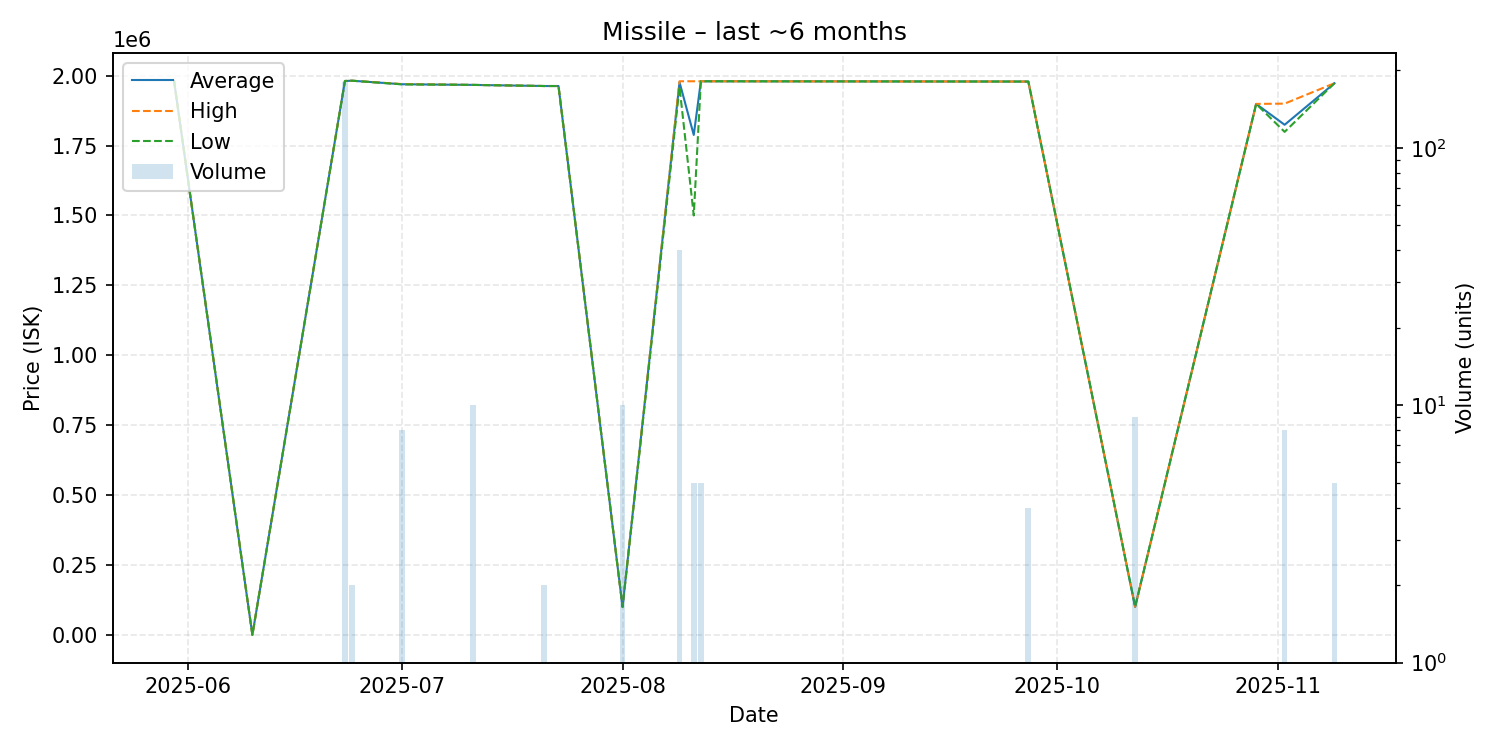

The table this chart was drawn from, first rows:
date, average, highest, lowest, order_count, volume
2025-05-30, 1981000, 1981000, 1981000, 1, 1
2025-06-10, 0.02, 0.02, 0.02, 1, 1
2025-06-23, 1981000, 1981000, 1981000, 1, 180
2025-06-24, 1982000, 1982000, 1982000, 1, 2
2025-07-01, 1969375, 1970000, 1969000, 2, 8
2025-07-11, 1967000, 1967000, 1967000, 1, 10
2025-07-21, 1963000, 1963000, 1963000, 1, 2
2025-07-23, 1963000, 1963000, 1963000, 1, 1
2025-08-01, 100000, 100000, 100000, 1, 10
2025-08-09, 1976625, 1980000, 1960000, 4, 40
2025-08-11, 1788000, 1980000, 1500000, 2, 5
2025-08-12, 1980000, 1980000, 1980000, 1, 5
2025-09-27, 1979000, 1979000, 1979000, 1, 4
2025-10-12, 100100, 100100, 100100, 2, 9
2025-10-29, 1899000, 1899000, 1899000, 1, 1
2025-11-02, 1824375, 1900000, 1799000, 4, 8
2025-11-09, 1973000, 1973000, 1973000, 1, 5
